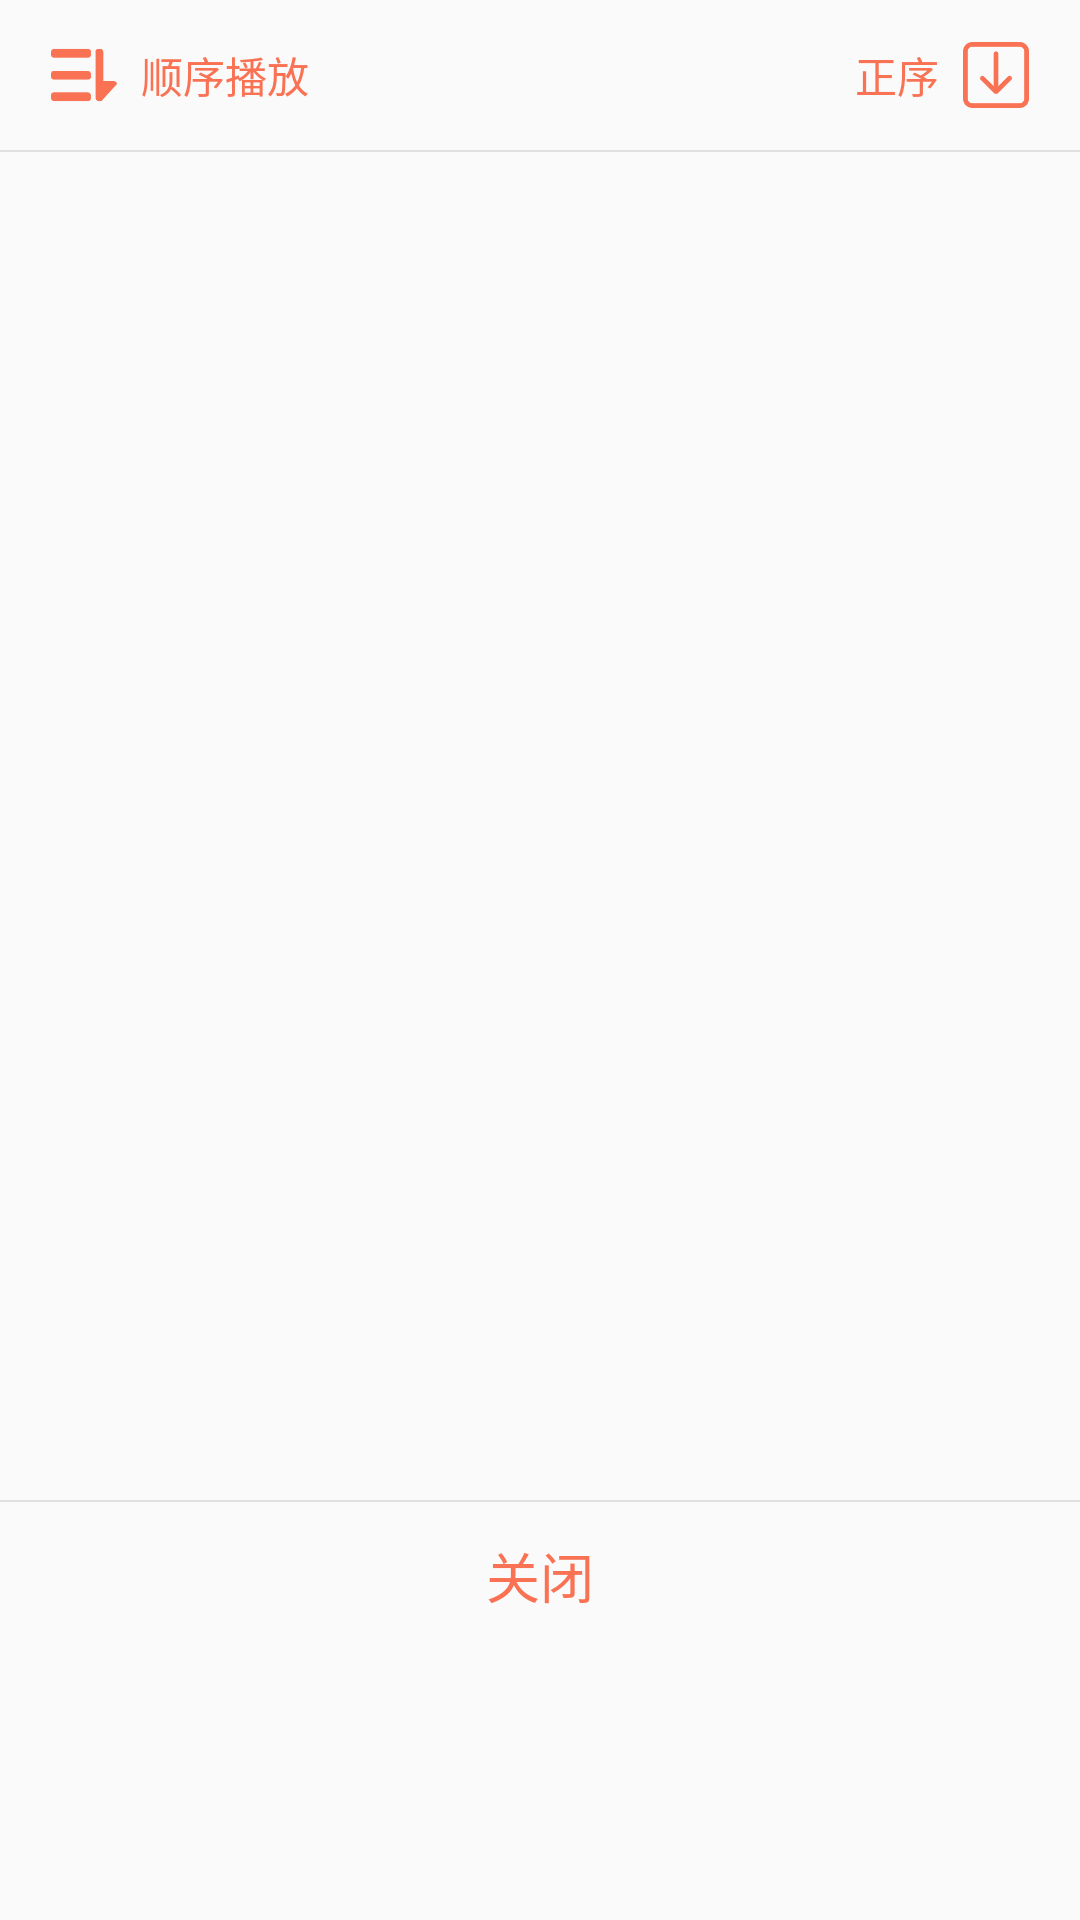

Write the Android layout XML for this screen, with the resource values it uses.
<!-- AndroidManifest.xml: application theme AppTheme -->
<!-- res/layout/pop_play_list.xml -->
<?xml version="1.0" encoding="utf-8"?>
<RelativeLayout xmlns:android="http://schemas.android.com/apk/res/android"
    android:layout_width="match_parent"
    android:layout_height="match_parent"
    android:background="@drawable/shape_play_list_bg"
    android:orientation="vertical">

    <RelativeLayout
        android:id="@+id/play_list_controller_container"
        android:layout_width="match_parent"
        android:layout_height="50dp"
        android:gravity="center_vertical"
        android:orientation="horizontal">

        <LinearLayout
            android:id="@+id/play_list_play_mode_container"
            android:layout_marginLeft="17dp"
            android:gravity="center_vertical"
            android:layout_width="wrap_content"
            android:layout_height="wrap_content">

            <ImageView
                android:id="@+id/play_list_play_mode_iv"
                android:layout_width="22dp"
                android:layout_height="22dp"
                android:src="@drawable/selector_player_playlist" />
            <TextView
                android:id="@+id/play_list_play_mode_tv"
                android:layout_width="wrap_content"
                android:layout_height="wrap_content"
                android:text="顺序播放"
                android:textColor="@color/main_color"
                android:layout_marginLeft="8dp"/>

        </LinearLayout>

        <LinearLayout
            android:id="@+id/play_list_order_container"
            android:layout_marginRight="17dp"
            android:layout_alignParentRight="true"
            android:orientation="horizontal"
            android:layout_width="wrap_content"
            android:layout_height="wrap_content">

            <TextView
                android:id="@+id/play_list_order_tv"
                android:layout_gravity="center"
                android:layout_width="wrap_content"
                android:layout_height="wrap_content"
                android:text="正序"
                android:layout_marginRight="8dp"
                android:textColor="@color/main_color"/>
            <ImageView
                android:id="@+id/play_list_order_iv"
                android:layout_width="22dp"
                android:layout_height="22dp"
                android:src="@mipmap/ic_forward"/>
        </LinearLayout>



    </RelativeLayout>

    <View
        android:layout_below="@+id/play_list_controller_container"
        android:layout_width="match_parent"
        android:layout_height="2px"
        android:background="@color/load_color"/>

    <androidx.recyclerview.widget.RecyclerView
        android:id="@+id/play_list_rv"
        android:layout_width="match_parent"
        android:layout_height="450dp"
        android:layout_below="@+id/play_list_controller_container" />

    <View
        android:layout_below="@+id/play_list_rv"
        android:layout_width="match_parent"
        android:layout_height="2px"
        android:background="@color/load_color"/>
    <TextView
        android:id="@+id/play_list_close_btn"
        android:layout_width="match_parent"
        android:layout_height="wrap_content"
        android:layout_below="@+id/play_list_rv"
        android:gravity="center"
        android:paddingTop="12dp"
        android:paddingBottom="12dp"
        android:text="关闭"
        android:textColor="@color/main_color"
        android:textSize="18sp" />
</RelativeLayout>
<!-- resources referenced by this layout -->
<resources>
  <color name="load_color">#55aaaaaa</color>
  <color name="main_color">#FA7254</color>
  <!-- drawable selector_player_playlist (drawable) -->
  <?xml version="1.0" encoding="utf-8"?>
  <selector xmlns:android="http://schemas.android.com/apk/res/android">
      <item android:drawable="@mipmap/ic_player_playlist_press" android:state_pressed="true"/>
      <item android:drawable="@mipmap/ic_player_playlist"/>
  </selector>
  <!-- mipmap ic_forward: png bitmap (mipmap-xxxhdpi, 2577 bytes) -->
  <style name="AppTheme" parent="Theme.AppCompat.Light.NoActionBar">
          
          <item name="colorPrimary">@color/main_color</item>
          <item name="colorPrimaryDark">@color/main_color</item>
          <item name="colorAccent">@color/main_color</item>
      </style>
</resources>
